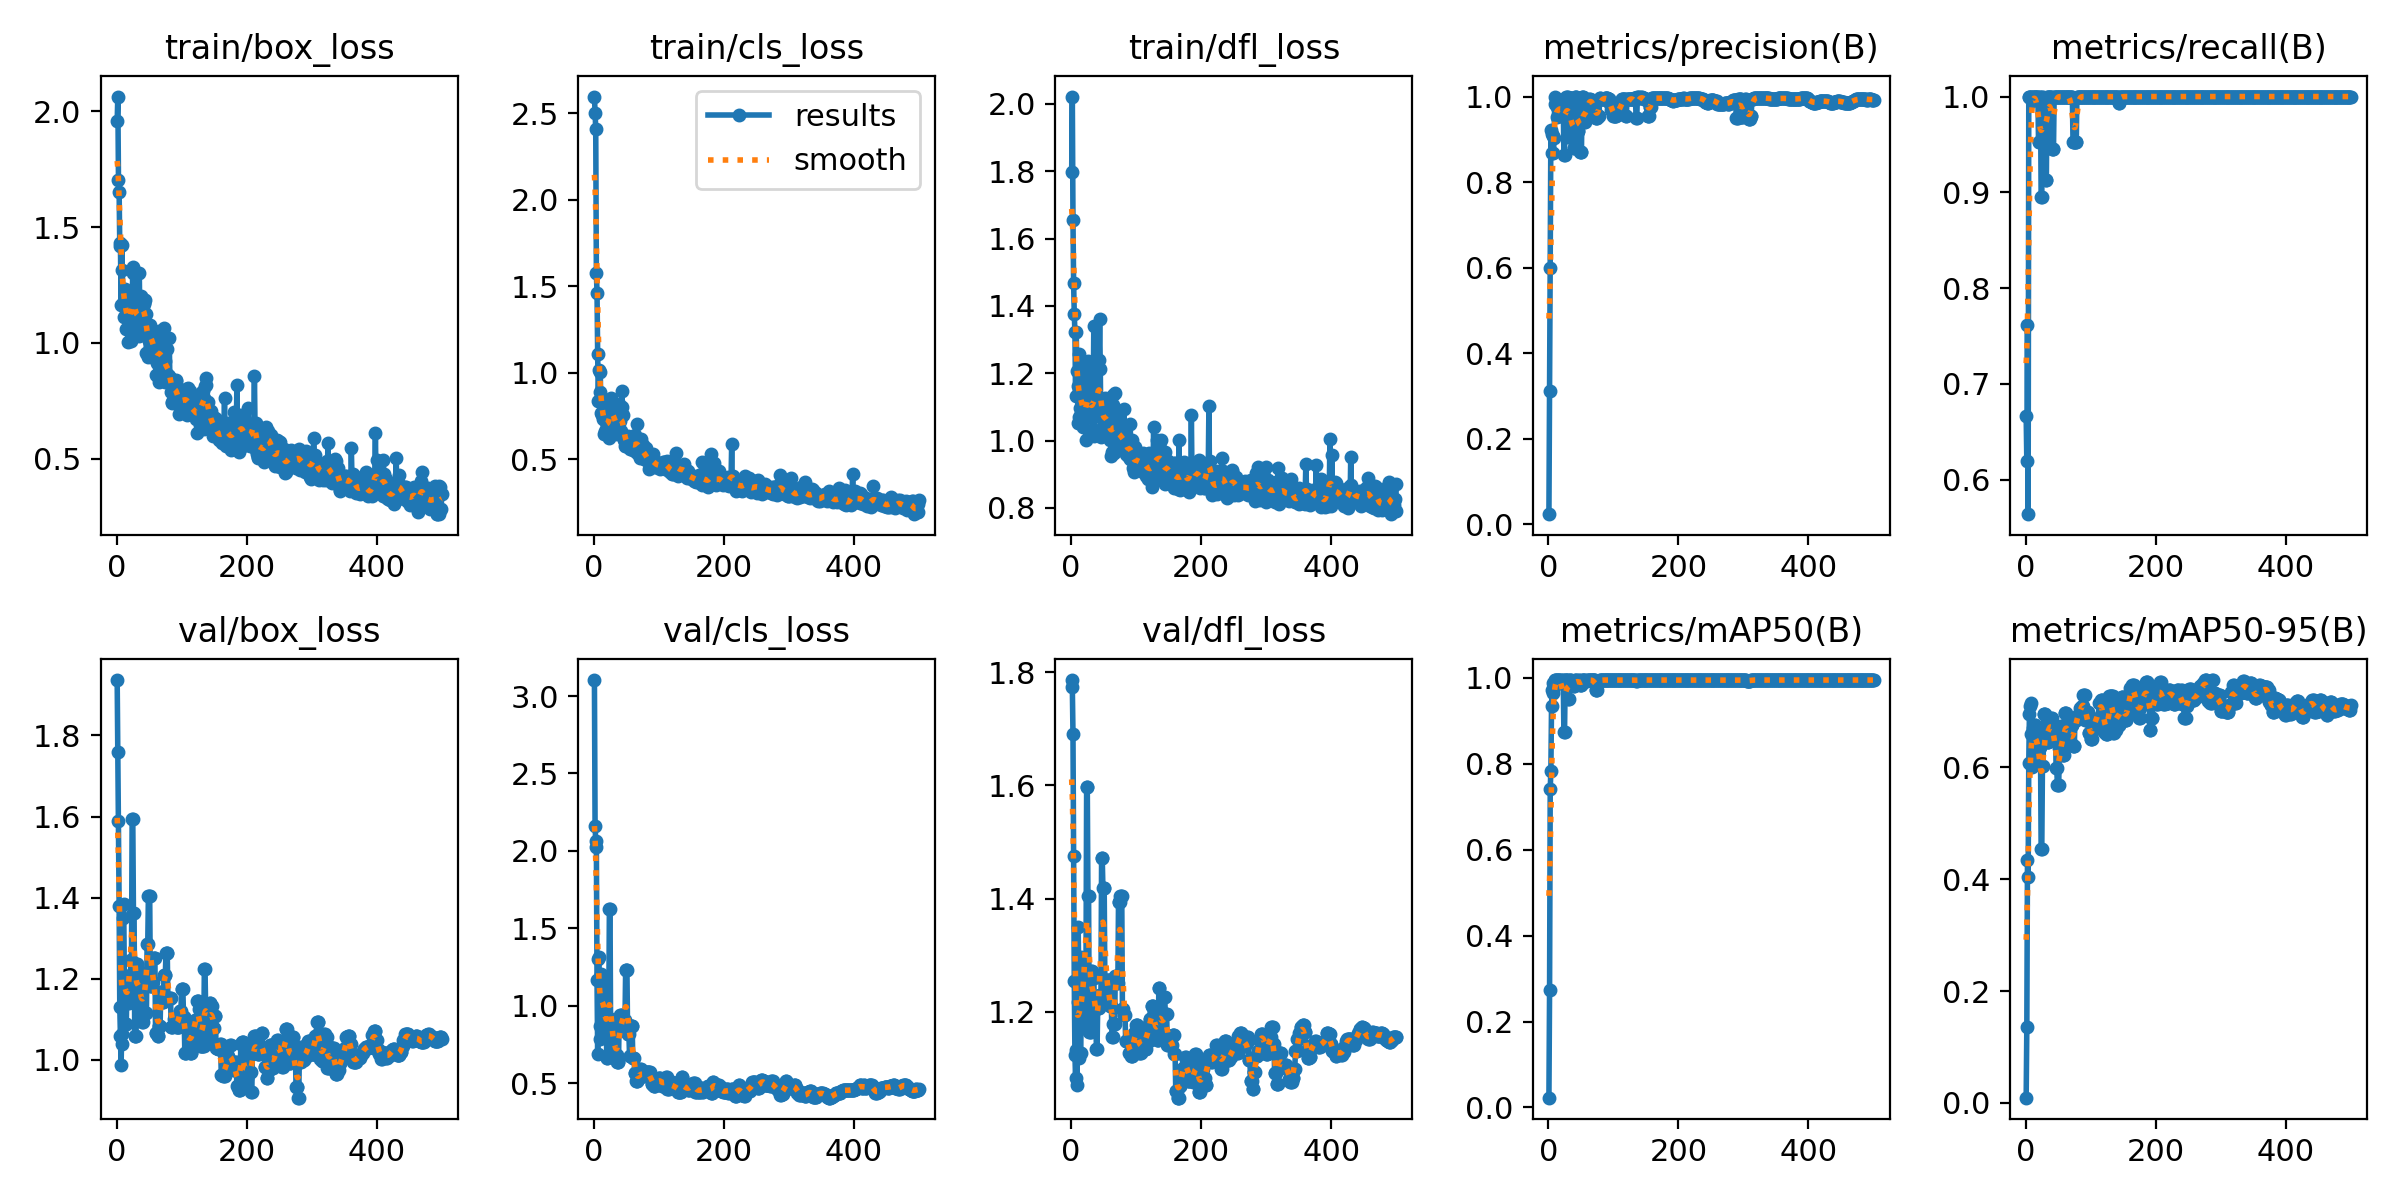

The file beside this chart, header and first rows:
epoch, train/box_loss, train/cls_loss, train/dfl_loss, metrics/precision(B), metrics/recall(B), metrics/mAP50(B), metrics/mAP50-95(B), val/box_loss, val/cls_loss, val/dfl_loss, lr/pg0, lr/pg1, lr/pg2
1, 1.956, 2.598, 1.797, 0.02333, 0.6667, 0.02275, 0.00951, 1.937, 3.103, 1.786, 4e-05, 4e-05, 4e-05
2, 2.063, 2.5, 2.022, 0.3118, 0.619, 0.2736, 0.1358, 1.76, 2.161, 1.774, 9.9802e-05, 9.9802e-05, 9.9802e-05
3, 1.705, 2.413, 1.656, 0.5979, 0.7619, 0.7423, 0.434, 1.589, 2.063, 1.691, 0.0001594, 0.0001594, 0.0001594
4, 1.653, 1.575, 1.467, 0.9221, 0.564, 0.7839, 0.4038, 1.38, 2.023, 1.476, 0.0002187, 0.0002187, 0.0002187
5, 1.418, 1.464, 1.375, 0.8673, 1, 0.9336, 0.6078, 1.131, 1.164, 1.254, 0.0002778, 0.0002778, 0.0002778
6, 1.43, 1.107, 1.323, 0.9128, 1, 0.9714, 0.6955, 1.058, 0.6901, 1.123, 0.0003366, 0.0003366, 0.0003366
7, 1.163, 0.8368, 1.133, 0.9083, 1, 0.9872, 0.709, 0.9863, 1.3, 1.083, 0.0003952, 0.0003952, 0.0003952
8, 1.421, 1.014, 1.322, 0.8688, 1, 0.9658, 0.6587, 1.063, 1.313, 1.133, 0.0004536, 0.0004536, 0.0004536
9, 1.315, 0.8869, 1.206, 0.9041, 1, 0.9785, 0.7147, 1.039, 0.7849, 1.071, 0.0005118, 0.0005118, 0.0005118
10, 1.173, 1.006, 1.161, 1, 0.995, 0.995, 0.6007, 1.35, 0.8672, 1.218, 0.0005697, 0.0005697, 0.0005697
11, 1.113, 0.7704, 1.053, 0.9824, 1, 0.995, 0.604, 1.385, 1.206, 1.349, 0.0006273, 0.0006273, 0.0006273
12, 1.158, 0.7583, 1.071, 0.9836, 1, 0.995, 0.669, 1.21, 0.7987, 1.251, 0.0006848, 0.0006848, 0.0006848
13, 1.231, 0.8281, 1.258, 0.9529, 1, 0.995, 0.6698, 1.138, 1.113, 1.119, 0.0007419, 0.0007419, 0.0007419
14, 1.143, 0.7355, 1.095, 0.9745, 1, 0.995, 0.6752, 1.089, 1.132, 1.127, 0.0007989, 0.0007989, 0.0007989
15, 1.06, 0.6489, 1.083, 0.9745, 1, 0.995, 0.6752, 1.089, 1.132, 1.127, 0.0008556, 0.0008556, 0.0008556
16, 1.196, 0.748, 1.183, 0.9534, 1, 0.995, 0.6343, 1.18, 1.082, 1.296, 0.0009121, 0.0009121, 0.0009121
17, 1.105, 0.7695, 1.147, 0.9667, 1, 0.995, 0.6218, 1.192, 0.8624, 1.286, 0.0009683, 0.0009683, 0.0009683
18, 1.004, 0.6657, 1.04, 0.9667, 1, 0.995, 0.6218, 1.192, 0.8624, 1.286, 0.001024, 0.001024, 0.001024
19, 1.119, 0.6642, 1.064, 0.9729, 1, 0.995, 0.6678, 1.14, 0.9084, 1.171, 0.00108, 0.00108, 0.00108
20, 1.091, 0.7071, 1.081, 0.9917, 0.9524, 0.9915, 0.6591, 1.156, 0.6634, 1.216, 0.001136, 0.001136, 0.001136
21, 1.098, 0.7138, 1.082, 0.9917, 0.9524, 0.9915, 0.6591, 1.156, 0.6634, 1.216, 0.001191, 0.001191, 0.001191
22, 1.179, 0.7299, 1.096, 0.9892, 1, 0.995, 0.6353, 1.246, 0.9205, 1.265, 0.001246, 0.001246, 0.001246
23, 1.007, 0.6216, 1.001, 0.9892, 1, 0.995, 0.6353, 1.246, 0.9205, 1.265, 0.001301, 0.001301, 0.001301
24, 1.119, 0.6579, 1.073, 0.8624, 0.8954, 0.8739, 0.4534, 1.595, 1.626, 1.598, 0.001355, 0.001355, 0.001355
25, 1.326, 0.8111, 1.216, 0.8624, 0.8954, 0.8739, 0.4534, 1.595, 1.626, 1.598, 0.00141, 0.00141, 0.00141
26, 1.303, 0.8556, 1.236, 0.9945, 1, 0.995, 0.6012, 1.363, 0.7179, 1.405, 0.001464, 0.001464, 0.001464
27, 1.15, 0.8225, 1.115, 0.9945, 1, 0.995, 0.6012, 1.363, 0.7179, 1.405, 0.001518, 0.001518, 0.001518
28, 1.088, 0.818, 1.092, 1, 0.9933, 0.995, 0.695, 1.059, 0.723, 1.164, 0.001571, 0.001571, 0.001571
29, 1.145, 0.7302, 1.136, 1, 0.9933, 0.995, 0.695, 1.059, 0.723, 1.164, 0.001625, 0.001625, 0.001625
30, 1.138, 0.7345, 1.086, 1, 0.9933, 0.995, 0.695, 1.059, 0.723, 1.164, 0.001678, 0.001678, 0.001678
31, 1.056, 0.7133, 1.088, 0.9055, 0.9124, 0.9508, 0.6496, 1.237, 0.8433, 1.273, 0.001731, 0.001731, 0.001731
32, 1.124, 0.8052, 1.066, 0.9055, 0.9124, 0.9508, 0.6496, 1.237, 0.8433, 1.273, 0.001783, 0.001783, 0.001783
33, 1.082, 0.6943, 1.029, 0.9958, 1, 0.995, 0.6444, 1.218, 0.6854, 1.26, 0.001836, 0.001836, 0.001836
34, 1.031, 0.6439, 1.079, 0.9958, 1, 0.995, 0.6444, 1.218, 0.6854, 1.26, 0.001869, 0.001869, 0.001869
35, 1.302, 0.7668, 1.34, 0.9958, 1, 0.995, 0.6444, 1.218, 0.6854, 1.26, 0.001865, 0.001865, 0.001865
36, 1.072, 0.6605, 1.013, 0.9071, 1, 0.9847, 0.686, 1.144, 0.6402, 1.21, 0.001861, 0.001861, 0.001861
37, 1.203, 0.6806, 1.193, 0.9071, 1, 0.9847, 0.686, 1.144, 0.6402, 1.21, 0.001857, 0.001857, 0.001857
38, 1.118, 0.662, 1.076, 0.9071, 1, 0.9847, 0.686, 1.144, 0.6402, 1.21, 0.001853, 0.001853, 0.001853
39, 1.059, 0.8205, 1.118, 0.8788, 1, 0.9801, 0.6869, 1.093, 0.8997, 1.133, 0.00185, 0.00185, 0.00185
40, 1.141, 0.6484, 1.072, 0.8788, 1, 0.9801, 0.6869, 1.093, 0.8997, 1.133, 0.001846, 0.001846, 0.001846
41, 1.191, 0.7213, 1.122, 1, 0.9453, 0.995, 0.651, 1.193, 0.9385, 1.206, 0.001842, 0.001842, 0.001842
42, 1.174, 0.662, 1.093, 1, 0.9453, 0.995, 0.651, 1.193, 0.9385, 1.206, 0.001838, 0.001838, 0.001838
43, 1.17, 0.8948, 1.24, 1, 0.9453, 0.995, 0.651, 1.193, 0.9385, 1.206, 0.001834, 0.001834, 0.001834
44, 1.183, 0.8019, 1.36, 0.9205, 1, 0.9909, 0.6718, 1.116, 0.8425, 1.229, 0.00183, 0.00183, 0.00183
45, 1.126, 0.7584, 1.213, 0.9205, 1, 0.9909, 0.6718, 1.116, 0.8425, 1.229, 0.001826, 0.001826, 0.001826
46, 0.9578, 0.6129, 1.012, 0.9205, 1, 0.9909, 0.6718, 1.116, 0.8425, 1.229, 0.001822, 0.001822, 0.001822
47, 1.045, 0.6201, 1.025, 0.9871, 1, 0.995, 0.5982, 1.285, 0.9106, 1.472, 0.001818, 0.001818, 0.001818
48, 0.9392, 0.5757, 1.038, 0.9871, 1, 0.995, 0.5982, 1.285, 0.9106, 1.472, 0.001814, 0.001814, 0.001814
49, 1.044, 0.576, 1.104, 0.871, 1, 0.9828, 0.5677, 1.405, 1.231, 1.419, 0.00181, 0.00181, 0.00181
50, 1.008, 0.5862, 1.037, 0.871, 1, 0.9828, 0.5677, 1.405, 1.231, 1.419, 0.001806, 0.001806, 0.001806
51, 1.021, 0.607, 1.042, 0.871, 1, 0.9828, 0.5677, 1.405, 1.231, 1.419, 0.001802, 0.001802, 0.001802
52, 1.077, 0.6328, 1.126, 0.9998, 1, 0.995, 0.6335, 1.181, 0.8165, 1.256, 0.001798, 0.001798, 0.001798
53, 1.052, 0.5827, 1.057, 0.9998, 1, 0.995, 0.6335, 1.181, 0.8165, 1.256, 0.001794, 0.001794, 0.001794
54, 1.02, 0.5797, 1.098, 0.9998, 1, 0.995, 0.6335, 1.181, 0.8165, 1.256, 0.00179, 0.00179, 0.00179
55, 1.026, 0.6144, 1.04, 0.9406, 1, 0.995, 0.6738, 1.191, 0.678, 1.214, 0.001786, 0.001786, 0.001786
56, 0.9598, 0.5616, 1.029, 0.9406, 1, 0.995, 0.6738, 1.191, 0.678, 1.214, 0.001782, 0.001782, 0.001782
57, 0.9351, 0.6003, 1.045, 0.9495, 1, 0.9932, 0.6223, 1.25, 0.8688, 1.256, 0.001778, 0.001778, 0.001778
58, 0.9951, 0.572, 1.091, 0.9495, 1, 0.9932, 0.6223, 1.25, 0.8688, 1.256, 0.001774, 0.001774, 0.001774
59, 1.003, 0.6309, 1.106, 0.9495, 1, 0.9932, 0.6223, 1.25, 0.8688, 1.256, 0.00177, 0.00177, 0.00177
60, 1.033, 0.5758, 1.003, 0.9898, 1, 0.995, 0.6958, 1.066, 0.6599, 1.21, 0.001766, 0.001766, 0.001766
... 440 more rows
